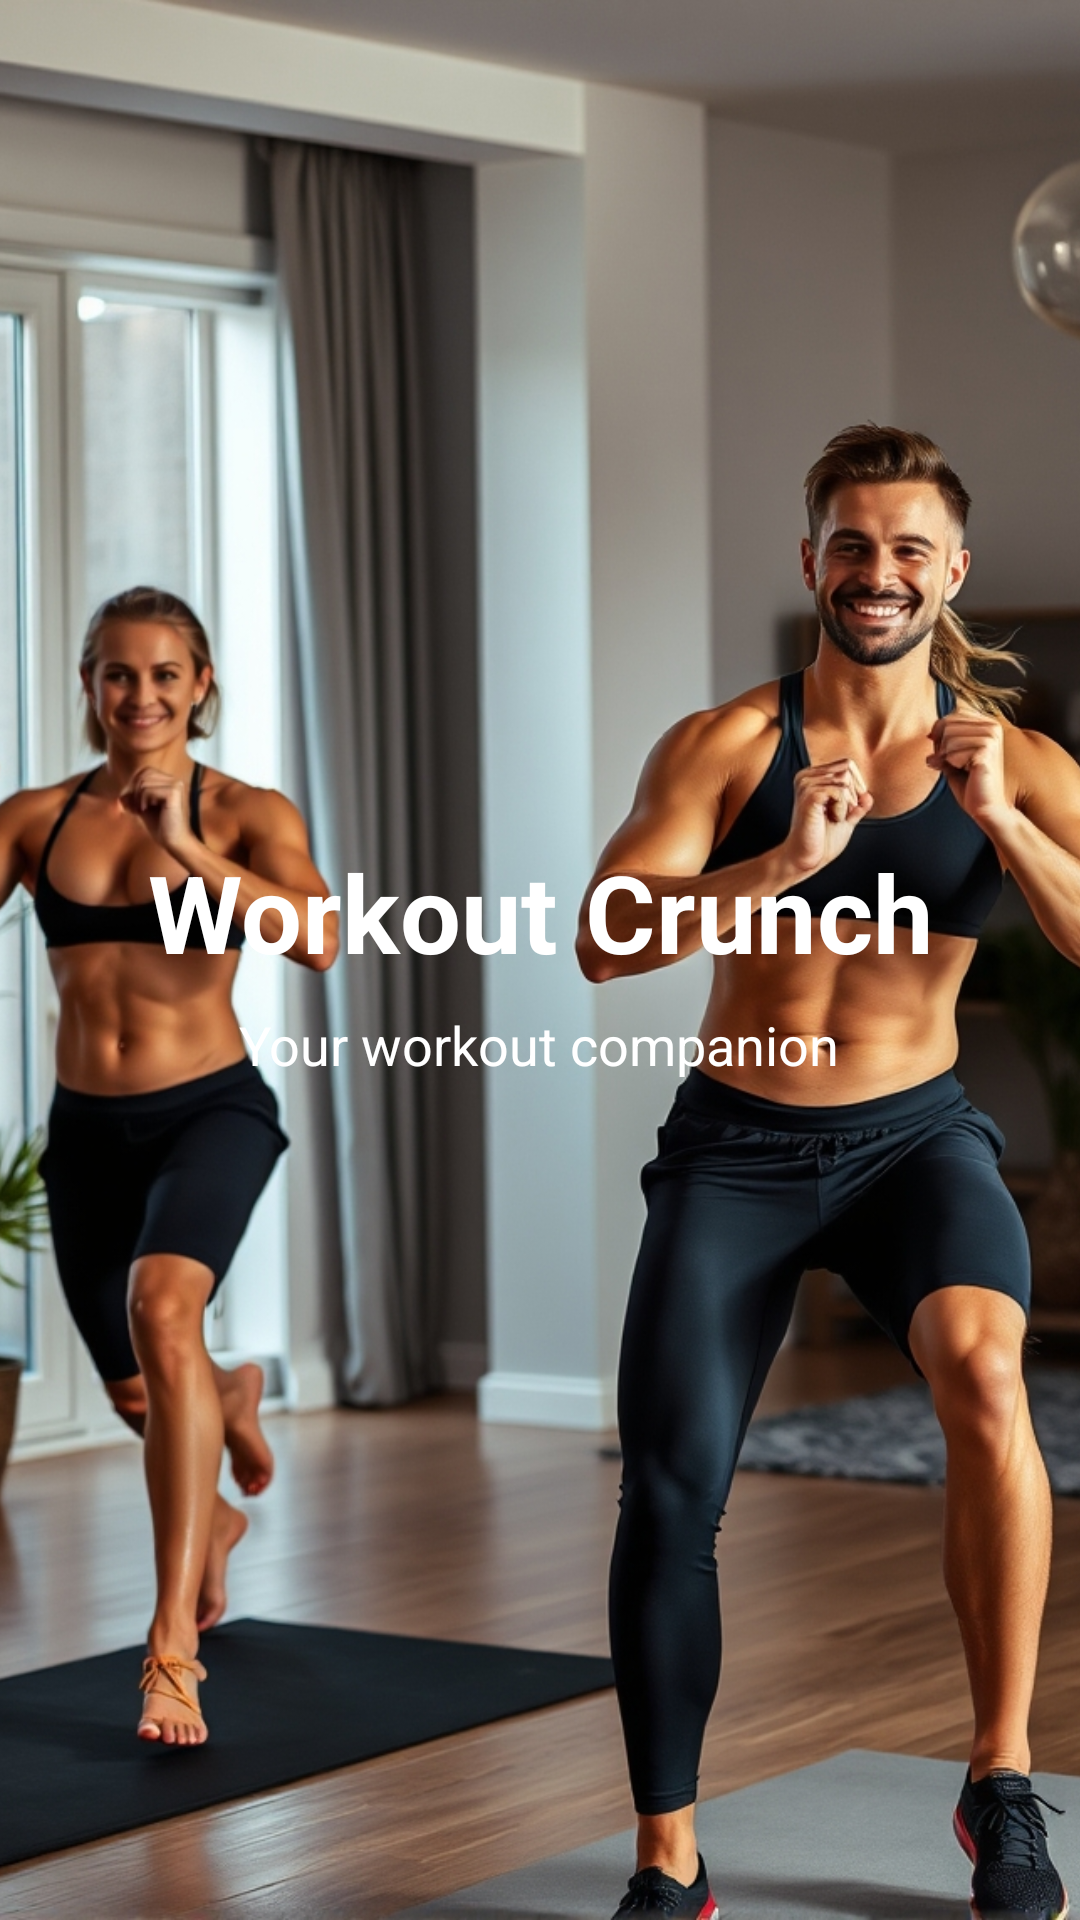

The Android layout XML behind this screen, and the referenced resources:
<!-- AndroidManifest.xml: application theme Theme.WorkoutCrunch -->
<!-- res/layout/activity_splash_screen.xml -->
<?xml version="1.0" encoding="utf-8"?>
<FrameLayout xmlns:android="http://schemas.android.com/apk/res/android"
    android:id="@+id/splash_container"
    android:layout_width="match_parent"
    android:layout_height="match_parent"
    android:fitsSystemWindows="false"
    android:background="@color/white"
    >


    <ImageView
        android:id="@+id/background_image"
        android:layout_width="match_parent"
        android:layout_height="match_parent"
        android:src="@drawable/age_strata_img2"
        android:scaleType="centerCrop" />


    <LinearLayout
        android:id="@+id/text_container"
        android:layout_width="wrap_content"
        android:layout_height="wrap_content"
        android:orientation="vertical"
        android:layout_gravity="center"
        android:gravity="center">


        <TextView
            android:id="@+id/main_text"
            android:layout_width="wrap_content"
            android:layout_height="wrap_content"
            android:text="Workout Crunch"
            android:textSize="36sp"
            android:textColor="@android:color/white"
            android:textStyle="bold"
            android:gravity="center" />


        <TextView
            android:id="@+id/sub_text"
            android:layout_width="wrap_content"
            android:layout_height="wrap_content"
            android:text="Your workout companion"
            android:textSize="18sp"
            android:textColor="@android:color/white"
            android:gravity="center"
            android:layout_marginTop="8dp" />

    </LinearLayout>

</FrameLayout>
<!-- resources referenced by this layout -->
<resources>
  <color name="white">#FFFFFFFF</color>
  <!-- drawable age_strata_img2: png bitmap (drawable, 583113 bytes) -->
  <style name="Theme.WorkoutCrunch" parent="Base.Theme.WorkoutCrunch" />
  <style name="Base.Theme.WorkoutCrunch" parent="Theme.Material3.DayNight.NoActionBar">
          
           <item name="colorPrimary">@color/green</item>
          <item name="colorPrimaryVariant">@color/green</item>
          <item name="android:statusBarColor">@color/green</item>
      </style>
  <color name="green">#FF009900</color>
</resources>
